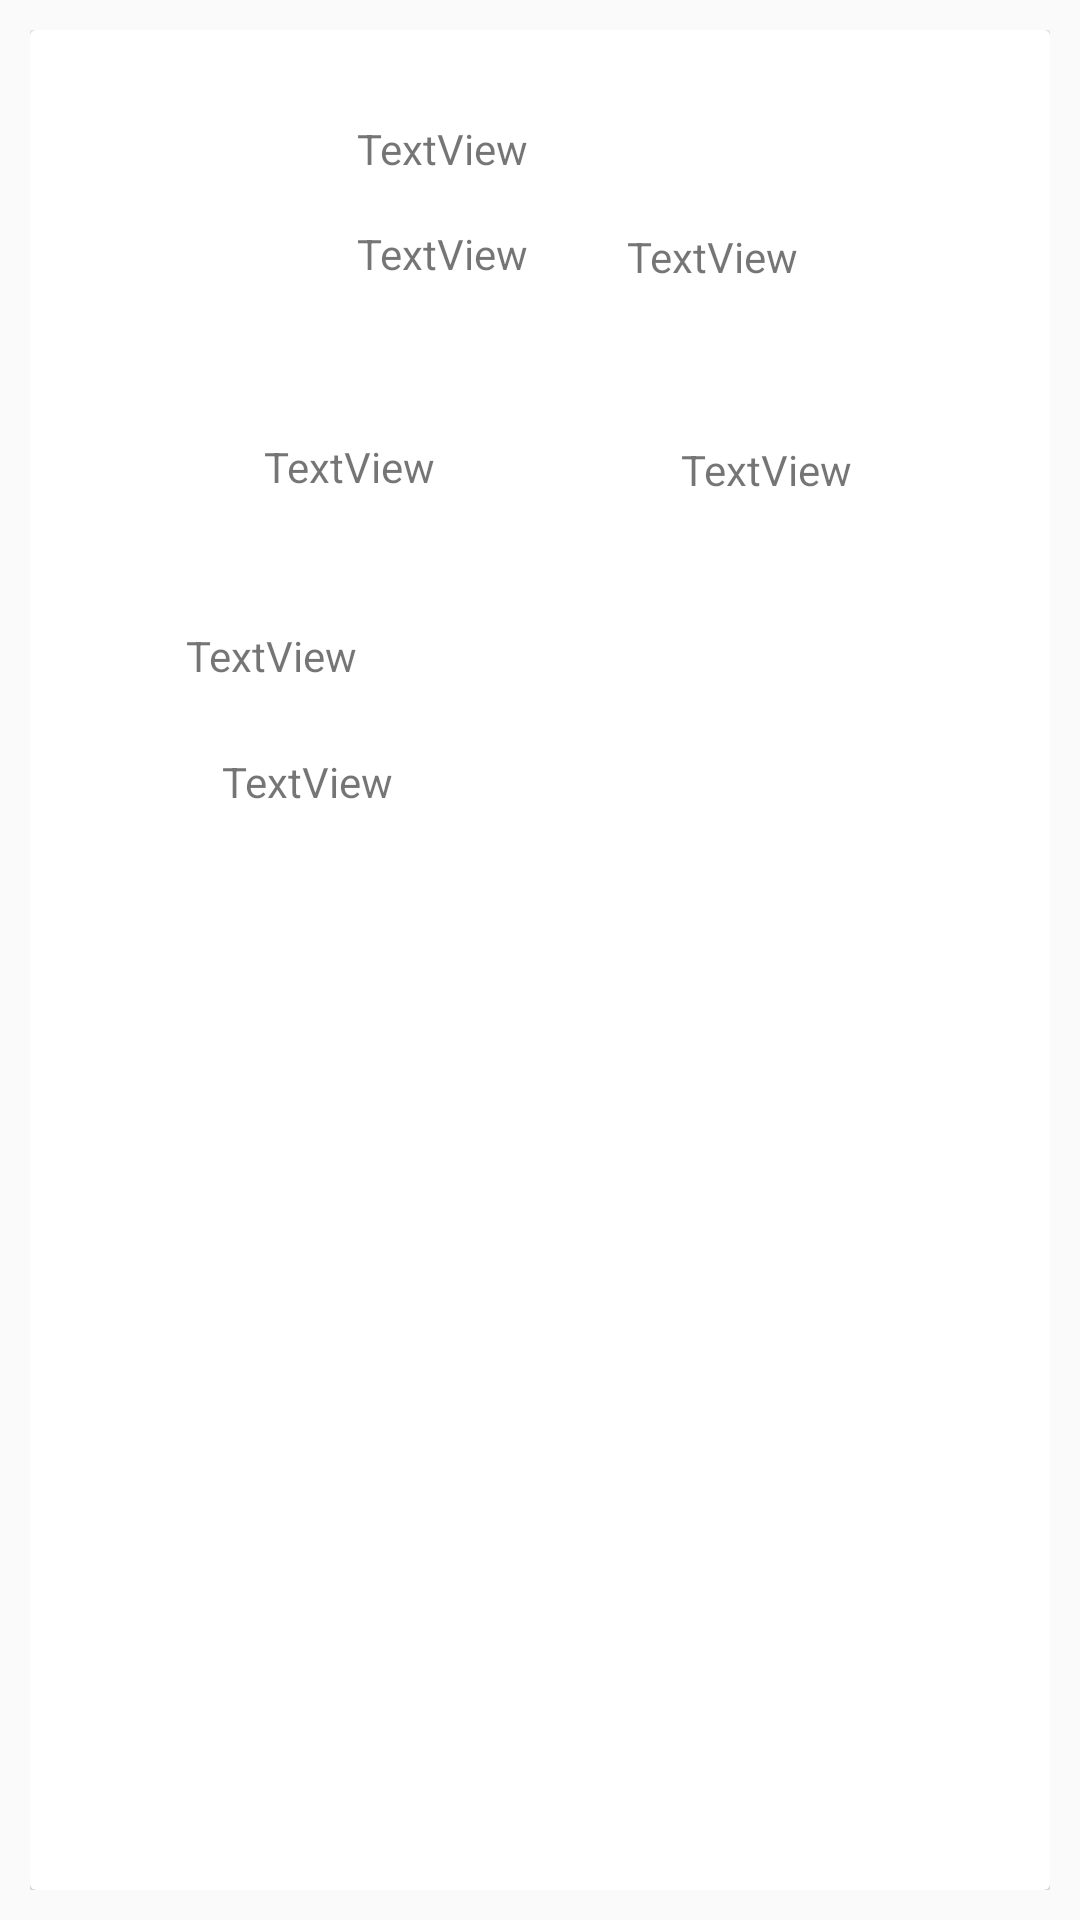

The Android layout XML behind this screen, and the referenced resources:
<!-- AndroidManifest.xml: application theme AppTheme -->
<!-- res/layout/activity_list_item.xml -->
<?xml version="1.0" encoding="utf-8"?>
<LinearLayout xmlns:android="http://schemas.android.com/apk/res/android"
    xmlns:app="http://schemas.android.com/apk/res-auto"
    xmlns:tools="http://schemas.android.com/tools"
    android:layout_width="match_parent"
    android:layout_height="match_parent"
    android:padding="10dp">

    <androidx.cardview.widget.CardView
        android:layout_width="match_parent"
        android:layout_height="match_parent"
        >

        <androidx.constraintlayout.widget.ConstraintLayout
            android:layout_width="match_parent"
            android:layout_height="match_parent"
            android:padding="10dp">

            <ImageView
                android:id="@+id/imageView"
                android:layout_width="59dp"
                android:layout_height="59dp"
                android:layout_marginStart="10dp"
                android:layout_marginTop="20dp"
                app:layout_constraintStart_toStartOf="parent"
                app:layout_constraintTop_toTopOf="parent"
                app:srcCompat="@mipmap/ic_launcher_round" />

            <TextView
                android:id="@+id/textView"
                android:layout_width="wrap_content"
                android:layout_height="wrap_content"
                android:layout_marginStart="30dp"
                android:text="TextView"
                app:layout_constraintStart_toEndOf="@+id/imageView"
                app:layout_constraintTop_toTopOf="@+id/imageView" />

            <TextView
                android:id="@+id/textView2"
                android:layout_width="wrap_content"
                android:layout_height="wrap_content"
                android:layout_marginStart="30dp"
                android:layout_marginTop="16dp"
                android:text="TextView"
                app:layout_constraintStart_toEndOf="@+id/imageView"
                app:layout_constraintTop_toBottomOf="@+id/textView" />

            <ImageView
                android:id="@+id/imageView2"
                android:layout_width="wrap_content"
                android:layout_height="wrap_content"
                android:layout_marginStart="70dp"
                android:layout_marginBottom="46dp"
                app:layout_constraintBottom_toTopOf="@+id/imageView4"
                app:layout_constraintStart_toStartOf="@+id/textView2"
                app:srcCompat="@drawable/ic_arrow_entry_12dp"
                tools:srcCompat="@drawable/ic_arrow_exit_12dp" />

            <ImageView
                android:id="@+id/imageView3"
                android:layout_width="34dp"
                android:layout_height="31dp"
                android:layout_marginTop="36dp"
                app:layout_constraintStart_toStartOf="@+id/imageView"
                app:layout_constraintTop_toBottomOf="@+id/imageView"
                tools:srcCompat="@tools:sample/avatars" />

            <TextView
                android:id="@+id/textView3"
                android:layout_width="wrap_content"
                android:layout_height="wrap_content"
                android:layout_marginStart="24dp"
                android:layout_marginTop="10dp"
                android:text="TextView"
                app:layout_constraintBottom_toBottomOf="@+id/imageView3"
                app:layout_constraintStart_toEndOf="@+id/imageView3"
                app:layout_constraintTop_toTopOf="@+id/imageView3" />

            <ImageView
                android:id="@+id/imageView4"
                android:layout_width="34dp"
                android:layout_height="31dp"
                android:layout_marginStart="24dp"
                app:layout_constraintBottom_toBottomOf="@+id/imageView3"
                app:layout_constraintStart_toEndOf="@+id/textView3"
                tools:srcCompat="@tools:sample/avatars[14]" />

            <TextView
                android:id="@+id/textView4"
                android:layout_width="wrap_content"
                android:layout_height="wrap_content"
                android:layout_marginStart="24dp"
                android:text="TextView"
                app:layout_constraintBottom_toBottomOf="@+id/imageView4"
                app:layout_constraintStart_toEndOf="@+id/imageView4" />

            <TextView
                android:id="@+id/textView5"
                android:layout_width="wrap_content"
                android:layout_height="wrap_content"
                android:layout_marginStart="20dp"
                android:layout_marginTop="56dp"
                android:text="TextView"
                app:layout_constraintStart_toEndOf="@+id/imageView2"
                app:layout_constraintTop_toTopOf="parent" />

            <ImageView
                android:id="@+id/imageView5"
                android:layout_width="wrap_content"
                android:layout_height="wrap_content"
                android:layout_marginStart="10dp"
                android:layout_marginTop="50dp"
                app:layout_constraintStart_toStartOf="parent"
                app:layout_constraintTop_toBottomOf="@+id/imageView3"
                app:srcCompat="@drawable/ic_you_12dp" />

            <TextView
                android:id="@+id/textView6"
                android:layout_width="wrap_content"
                android:layout_height="wrap_content"
                android:layout_marginStart="20dp"
                android:layout_marginTop="20dp"
                android:text="TextView"
                app:layout_constraintBottom_toBottomOf="@+id/imageView5"
                app:layout_constraintStart_toEndOf="@+id/imageView5"
                app:layout_constraintTop_toBottomOf="@+id/textView3"
                app:layout_constraintVertical_bias="1.0" />

            <ImageView
                android:id="@+id/imageView6"
                android:layout_width="wrap_content"
                android:layout_height="wrap_content"
                android:layout_marginStart="10dp"
                android:layout_marginTop="20dp"
                app:layout_constraintStart_toStartOf="parent"
                app:layout_constraintTop_toBottomOf="@+id/imageView5"
                app:srcCompat="@drawable/ic_home_12dp"
                tools:srcCompat="@drawable/ic_you_12dp" />

            <TextView
                android:id="@+id/textView7"
                android:layout_width="wrap_content"
                android:layout_height="wrap_content"
                android:layout_marginStart="20dp"
                android:layout_marginTop="23dp"
                android:text="TextView"
                app:layout_constraintStart_toEndOf="@+id/imageView6"
                app:layout_constraintTop_toBottomOf="@+id/textView6" />

            <TextView
                android:id="@+id/textView8"
                android:layout_width="match_parent"
                android:layout_height="1dp"
                android:layout_marginTop="270dp"
                android:background="#00000"
                app:layout_constraintEnd_toEndOf="parent"
                app:layout_constraintStart_toStartOf="parent"
                app:layout_constraintTop_toTopOf="parent" />

        </androidx.constraintlayout.widget.ConstraintLayout>
    </androidx.cardview.widget.CardView>
</LinearLayout>
<!-- resources referenced by this layout -->
<resources>
  <!-- drawable ic_home_12dp (drawable) -->
  <vector android:height="12dp" android:tint="#FFFFFF"
      android:viewportHeight="12.0" android:viewportWidth="12.0"
      android:width="24dp" xmlns:android="http://schemas.android.com/apk/res/android">
      <path android:fillColor="#FF000000" android:pathData="M10,20v-6h4v6h5v-8h3L12,3 2,12h3v8z"/>
  </vector>
  <!-- drawable ic_you_12dp (drawable) -->
  <vector android:height="12dp" android:tint="#FFFFFF"
      android:viewportHeight="24.0" android:viewportWidth="24.0"
      android:width="12dp" xmlns:android="http://schemas.android.com/apk/res/android">
      <path android:fillColor="#FF000000" android:pathData="M15.5,9.5m-1.5,0a1.5,1.5 0,1 1,3 0a1.5,1.5 0,1 1,-3 0"/>
      <path android:fillColor="#FF000000" android:pathData="M8.5,9.5m-1.5,0a1.5,1.5 0,1 1,3 0a1.5,1.5 0,1 1,-3 0"/>
      <path android:fillColor="#FF000000" android:pathData="M11.99,2C6.47,2 2,6.48 2,12s4.47,10 9.99,10C17.52,22 22,17.52 22,12S17.52,2 11.99,2zM12,20c-4.42,0 -8,-3.58 -8,-8s3.58,-8 8,-8 8,3.58 8,8 -3.58,8 -8,8zM12,16c-1.48,0 -2.75,-0.81 -3.45,-2L6.88,14c0.8,2.05 2.79,3.5 5.12,3.5s4.32,-1.45 5.12,-3.5h-1.67c-0.7,1.19 -1.97,2 -3.45,2z"/>
  </vector>
  <style name="AppTheme" parent="Theme.AppCompat.Light.DarkActionBar">
          
          <item name="colorPrimary">@color/colorPrimary</item>
          <item name="colorPrimaryDark">@color/colorPrimaryDark</item>
          <item name="colorAccent">@color/colorAccent</item>
      </style>
  <!-- not gathered from this repository: default colours our renderer supplied (Android Studio template values) -->
  <color name="colorPrimary">#FF6200EE</color>
  <color name="colorPrimaryDark">#FF3700B3</color>
  <color name="colorAccent">#FF03DAC5</color>
</resources>
